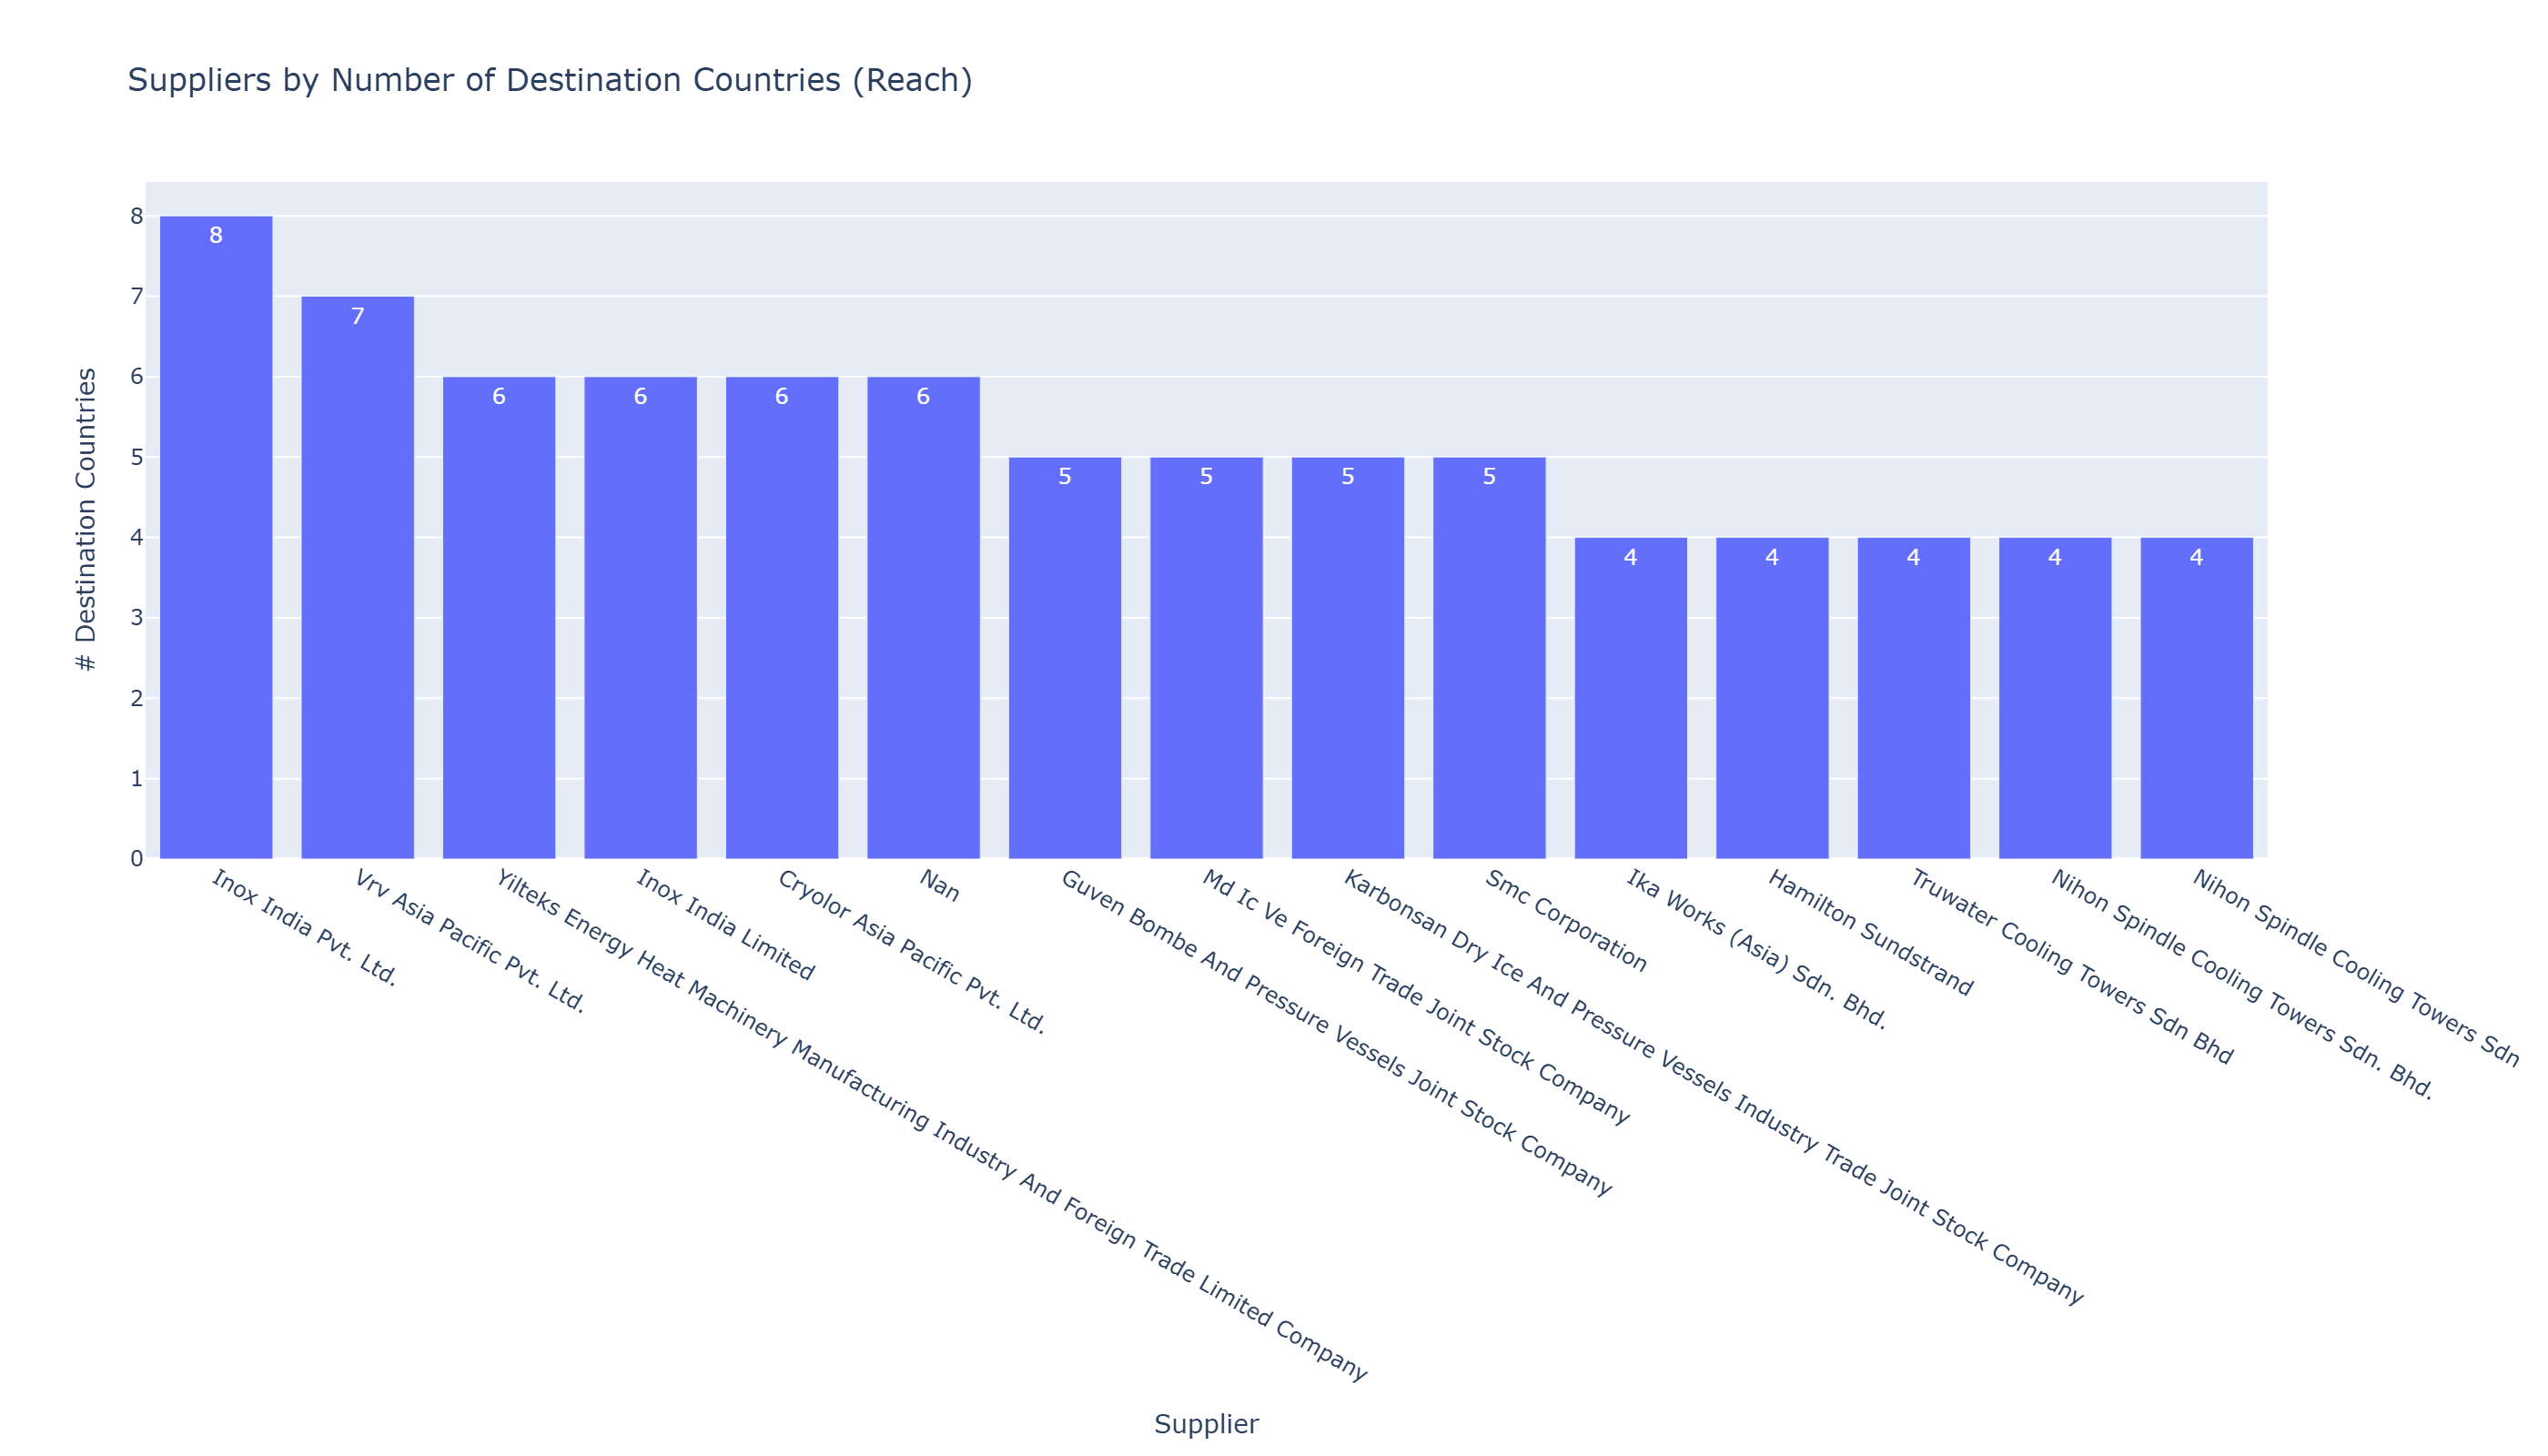

The file beside this chart, header and first rows:
shipper, num_countries
Inox India Pvt. Ltd., 8
Vrv Asia Pacific Pvt. Ltd., 7
Yilteks Energy Heat Machinery Manufactur…, 6
Inox India Limited, 6
Cryolor Asia Pacific Pvt. Ltd., 6
Nan, 6
Guven Bombe And Pressure Vessels Joint S…, 5
Md Ic Ve Foreign Trade Joint Stock Compa…, 5
Karbonsan Dry Ice And Pressure Vessels I…, 5
Smc Corporation, 5
Ika Works (Asia) Sdn. Bhd., 4
Hamilton Sundstrand, 4
Truwater Cooling Towers Sdn Bhd, 4
Nihon Spindle Cooling Towers Sdn. Bhd., 4
Nihon Spindle Cooling Towers Sdn, 4
